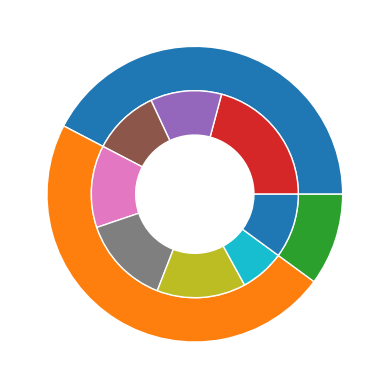

Here is the Python script that generated this plot:
import matplotlib.pyplot as plt

fig, ax = plt.subplots()

size = 0.3
values = [[60., 32., 30.], [37., 40., 40, 20], [29.]]
flat_values = [item for sublist in values for item in sublist]

sums = [sum(series) for series in values]

ax.pie(sums, radius=1, wedgeprops=dict(width=size, edgecolor='w'))

ax.pie(flat_values, radius=1 - size,
       wedgeprops=dict(width=size, edgecolor='w'))

plt.show()
